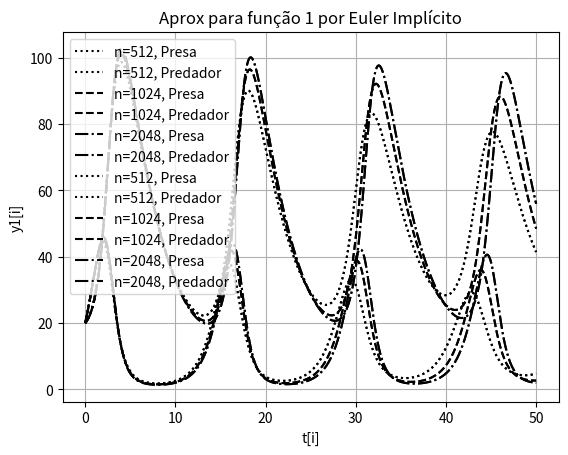

Source code (Python):
# [redacted]

from math import *
import numpy as np
import matplotlib.pyplot as plt

#Parâmetros iniciais
t0 = 0.0 #t0 instante inicial
tf = 50.0 #T instante final
n_lista = [] #qntd de pontos

y1_0 = 20 #y1(t0) = 1
y2_0 = 20 #y2(t0) = 0

def f1(y1,y2,t): # f tq dy/dt = f(t,t)
    return 1*y1-0.02*y1*y2 # dy1/dt = y1 - y1y2

def f2(y1,y2,t):
    return -0.25*y2+0.02*y1*y2 # dy2/dt = -y2 + y1y2

# Main executa o método e faz os gráficos

def main():
    
    h_lista = []
    t_lista = []
    y1_lista = []
    y2_lista = []
    erro_lista = []
    m=3

    for j in range(1,m+1):
        n=512*2**(j-1)
        n_lista.append(n)
        h = (tf-t0)/float(n)

        #executa o método
        y1 = np.zeros(n+1)
        y2 = np.zeros(n+1)
        t = np.zeros(n+1)

        y1[0] = y1_0
        y2[0] = y2_0
        t[0] = t0

        for i in range (0,n):
            t[i+1] = t[i] + h

            y1_raiz = y1[i] #chute inicial é sempre o valor anteriormente calculado
            y2_raiz = y2[i]
            r = 0
            #print("Começo da iteração")
            #print("r y_raiz erro")
            while r<3: #faz 20 vezes o ponto fixo ou o erro fica menor que 1E-10
                y1_aux = y1_raiz
                y1_raiz = y1[i] + h*f1(y1_raiz,y2_raiz, t[i+1])
                y2_raiz = y2[i] + h*f2(y1_aux,y2_raiz, t[i+1])
                r += 1
            
            y1[i+1] = y1_raiz
            y2[i+1] = y2_raiz

        t_lista.append(t) #coloca os valores de tempo numa lista
        y1_lista.append(y1) #coloca os valores de y numa lista
        y2_lista.append(y2) #coloca os valores de y numa lista
        h_lista.append(h)

    erro_lista.append(0)
    for i in range(1,m+1):
            e_1=e_2=p=r=0 #parametros da tabela de convergência
            if i>1:
                r = h_lista[i-2]/h_lista[i-1] #razão usada para dividir o delta t (tem que ser 2 nesse caso)

                e_1 = -1*(y1_lista[i-1][-1]-y1_lista[i-2][-1])/(2**1-1) #erro global deve tender à 0

                e_2 = -1*(y2_lista[i-1][-1]-y2_lista[i-2][-1])/(2**1-1) #erro global deve tender à 0

                e_t = sqrt(e_1*e_1 + e_2*e_2)
                
                erro_lista.append(e_t)
                if i > 2:
                    q = erro_lista[i-2]/erro_lista[i-1]

                    p = log(q)/log(r)
                
            print("%5d & %9.3e & %9.3e & %9.3e \\\\" % (i-1,h_lista[i-1], erro_lista[i-1], p))

    #gráficos
    for w in range(len(n_lista)):
        t = t_lista[w]
        y1 = y1_lista[w]
        y2 = y2_lista[w]
        if w==0:
            plt.plot(t, y1, label="n=%d"%n_lista[w]+", Presa", linestyle=":", color="black")
            plt.plot(t, y2, label="n=%d"%n_lista[w]+", Predador", linestyle=":", color="black")
        if w==1:
            plt.plot(t, y1, label="n=%d"%n_lista[w]+", Presa", linestyle="--", color="black")
            plt.plot(t, y2, label="n=%d"%n_lista[w]+", Predador", linestyle="--", color="black")
        if w==2:
            plt.plot(t, y1, label="n=%d"%n_lista[w]+", Presa", linestyle="-.", color="black")
            plt.plot(t, y2, label="n=%d"%n_lista[w]+", Predador", linestyle="-.", color="black")

    plt.title('Aprox para função 1 por Euler Implícito')
    plt.xlabel('t[i]')
    plt.ylabel('y1[i]')
    plt.grid(True)
    plt.legend()
    plt.show()

    #gráficos
    for w in range(len(n_lista)):
        t = t_lista[w]
        y1 = y1_lista[w]
        y2 = y2_lista[w]
        if w==0:
            plt.plot(t, y1, label="n=%d"%n_lista[w]+", Presa", linestyle=":", color="black")
            plt.plot(t, y2, label="n=%d"%n_lista[w]+", Predador", linestyle=":", color="black")
        if w==1:
            plt.plot(t, y1, label="n=%d"%n_lista[w]+", Presa", linestyle="--", color="black")
            plt.plot(t, y2, label="n=%d"%n_lista[w]+", Predador", linestyle="--", color="black")
        if w==2:
            plt.plot(t, y1, label="n=%d"%n_lista[w]+", Presa", linestyle="-.", color="black")
            plt.plot(t, y2, label="n=%d"%n_lista[w]+", Predador", linestyle="-.", color="black")

    plt.title('Aprox para função 1 por Euler Implícito')
    plt.xlabel('t[i]')
    plt.ylabel('y1[i]')
    plt.grid(True)
    plt.legend()
    plt.show()
    
main()